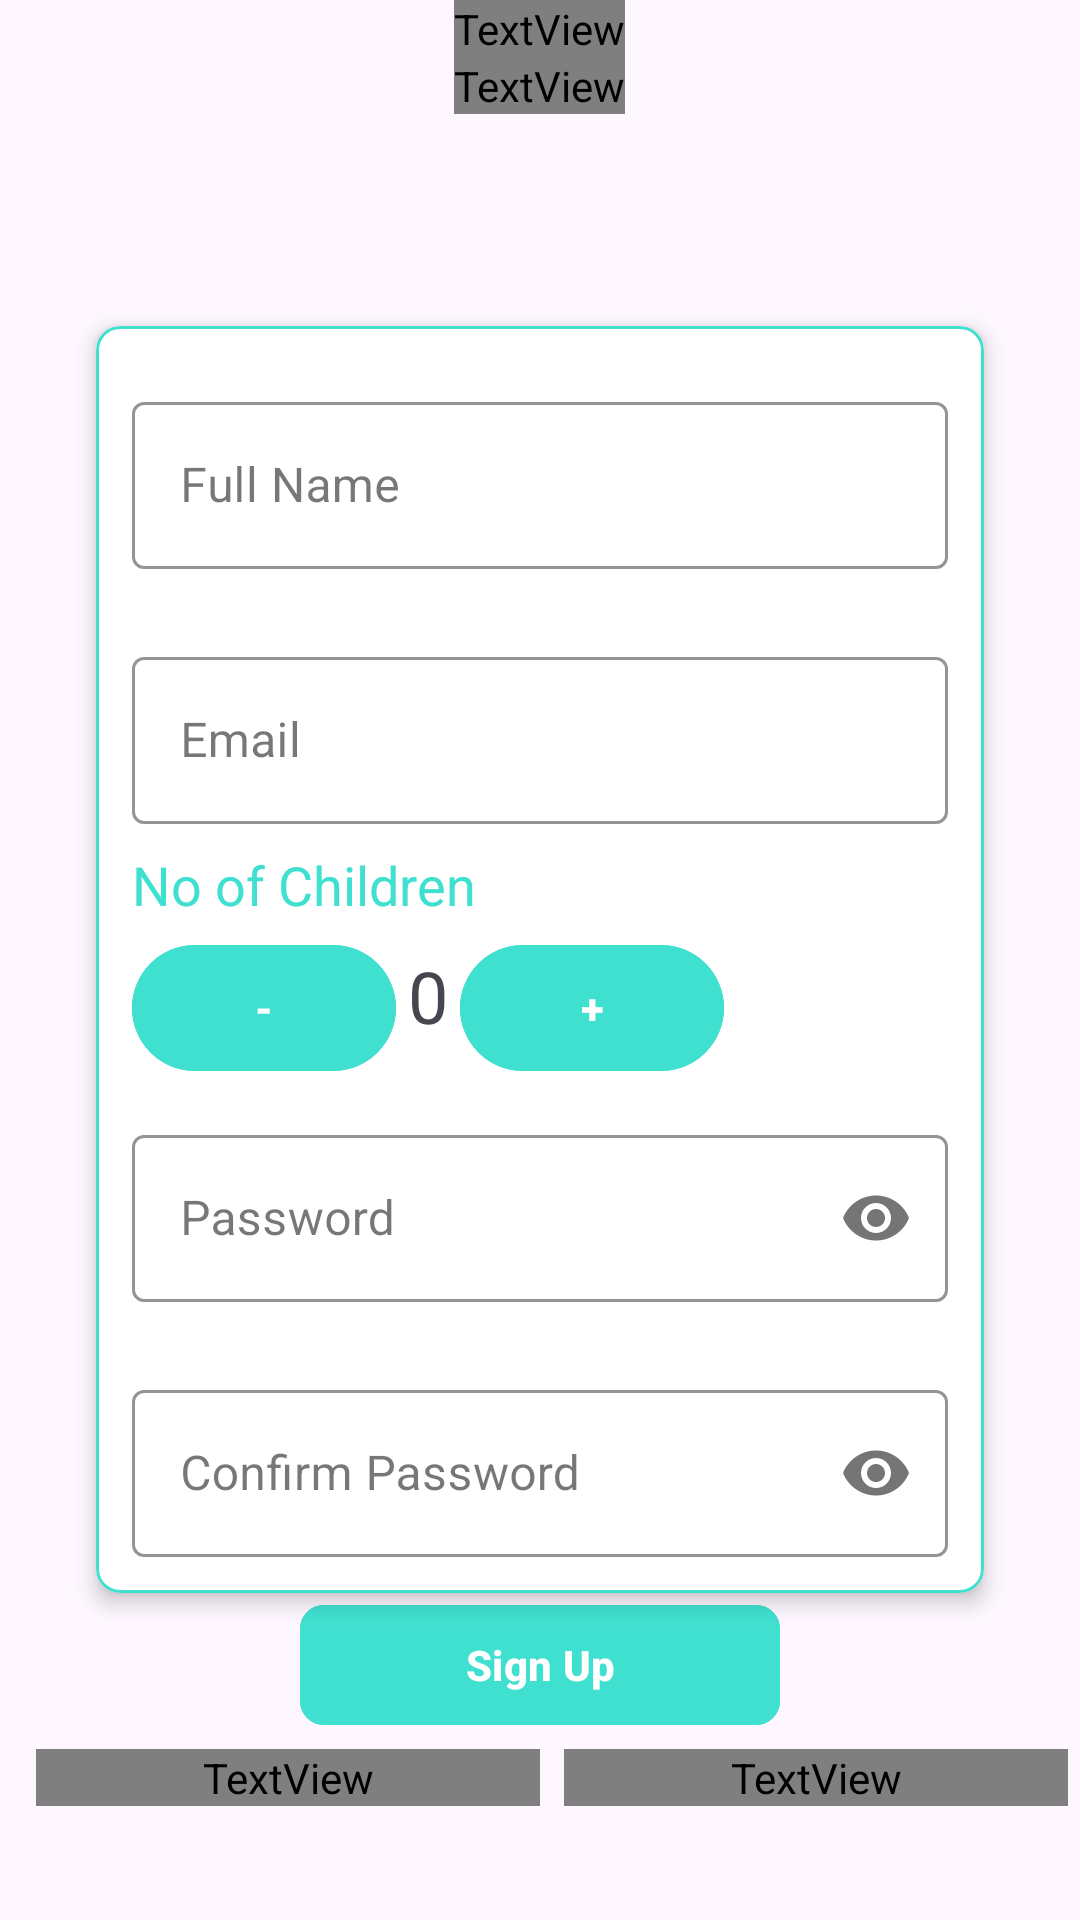

Reconstruct the res/layout file that produces this screen, plus the resources it refers to.
<!-- AndroidManifest.xml: application theme Theme.KiddoLingo -->
<!-- res/layout/fragment_parent_sign_up.xml -->
<FrameLayout xmlns:android="http://schemas.android.com/apk/res/android"
    xmlns:app="http://schemas.android.com/apk/res-auto"
    xmlns:tools="http://schemas.android.com/tools"
    android:layout_width="match_parent"
    android:layout_height="match_parent"
    android:background="@drawable/kiddo_lingo_background_screen"
    tools:context=".ui.auth.ParentSignUp">

    <RelativeLayout
        android:layout_width="match_parent"
        android:layout_height="match_parent">

        <TextView
            android:id="@+id/sign_in_text"
            android:layout_width="wrap_content"
            android:layout_height="wrap_content"
            android:layout_centerHorizontal="true"
            android:layout_marginHorizontal="@dimen/dimen_32"
            android:fontFamily="@font/jmdh_regular"
            android:text="@string/sign_up_title"
            android:textColor="@color/white"
            android:textSize="48sp"
            android:textStyle="bold" />


        <TextView
            android:layout_width="wrap_content"
            android:layout_height="wrap_content"
            android:layout_below="@id/sign_in_text"
            android:layout_centerHorizontal="true"
            android:layout_marginHorizontal="@dimen/dimen_32"
            android:fontFamily="@font/jacques_francois_shadow_regular"
            android:text="@string/sign_up_subtitle"
            android:textColor="@android:color/white"
            android:textSize="16sp"
            android:textStyle="bold" />

        <com.google.android.material.card.MaterialCardView
            android:id="@+id/card_sign_up"
            android:layout_width="match_parent"
            android:layout_height="wrap_content"
            android:layout_centerInParent="true"
            android:layout_marginHorizontal="@dimen/dimen_32"
            android:padding="@dimen/padding_midi"
            app:cardBackgroundColor="@android:color/white"
            app:cardCornerRadius="@dimen/margin_mini"
            app:cardElevation="@dimen/dimen_4"
            app:strokeColor="@color/electric_blue"
            app:strokeWidth="1dp">

            <LinearLayout
                android:layout_width="match_parent"
                android:layout_height="wrap_content"
                android:orientation="vertical"
                android:padding="@dimen/dimen_4">


                <com.google.android.material.textfield.TextInputLayout
                    android:id="@+id/text_input_layout_sign_up_username"
                    style="@style/Widget.MaterialComponents.TextInputLayout.OutlinedBox"
                    android:layout_width="match_parent"
                    android:layout_height="wrap_content"
                    android:layout_margin="@dimen/margin_mini"
                    android:hint="@string/sign_up_username"
                    android:paddingTop="@dimen/padding_midi"
                    app:boxStrokeColor="@color/electric_blue"
                    app:hintTextColor="@color/electric_blue">

                    <com.google.android.material.textfield.TextInputEditText
                        android:id="@+id/sign_up_username"
                        android:layout_width="match_parent"
                        android:layout_height="wrap_content"
                        android:contentDescription="@string/sign_up_username"
                        android:importantForAutofill="no"
                        android:inputType="text"
                        android:labelFor="@id/sign_up_username" />
                </com.google.android.material.textfield.TextInputLayout>


                <com.google.android.material.textfield.TextInputLayout
                    android:id="@+id/text_input_layout_sign_up_email"
                    style="@style/Widget.MaterialComponents.TextInputLayout.OutlinedBox"
                    android:layout_width="match_parent"
                    android:layout_height="wrap_content"
                    android:layout_margin="@dimen/margin_mini"
                    android:hint="@string/sign_in_email"
                    android:paddingTop="@dimen/padding_midi"
                    app:boxStrokeColor="@color/electric_blue"
                    app:hintTextColor="@color/electric_blue">

                    <com.google.android.material.textfield.TextInputEditText
                        android:id="@+id/sign_up_email"
                        android:layout_width="match_parent"
                        android:layout_height="wrap_content"
                        android:contentDescription="@string/sign_in_email"
                        android:importantForAutofill="no"
                        android:inputType="textEmailAddress"
                        android:labelFor="@id/sign_in_email" />
                </com.google.android.material.textfield.TextInputLayout>

                <TextView
                    android:layout_width="match_parent"
                    android:layout_height="wrap_content"
                    android:text="@string/no_of_children"
                    android:textSize="@dimen/text_l"
                    android:textColor="@color/electric_blue"
                    android:layout_marginHorizontal="@dimen/margin_mini"/>

                <LinearLayout
                    android:layout_width="wrap_content"
                    android:layout_height="wrap_content"
                    android:weightSum="3"
                    android:orientation="horizontal"
                    android:layout_marginHorizontal="@dimen/margin_mini">

                    <com.google.android.material.button.MaterialButton
                        android:layout_width="0dp"
                        android:layout_height="50dp"
                        android:layout_weight="1"
                        android:text="-"
                        android:textStyle="bold"
                        android:textColor="@color/white"
                        android:backgroundTint="@color/electric_blue"
                        android:id="@+id/btn_minus_no_of_children"/>

                    <TextView
                        android:layout_width="0dp"
                        android:layout_height="50dp"
                        android:layout_weight="1"
                        android:text="0"
                        android:gravity="center"
                        android:padding="@dimen/padding_mini"
                        android:textSize="@dimen/text_xl"
                        android:id="@+id/txt_no_of_children"/>

                    <com.google.android.material.button.MaterialButton
                        android:layout_width="0dp"
                        android:layout_height="50dp"
                        android:layout_weight="1"
                        android:text="+"
                        android:textStyle="bold"
                        android:textColor="@color/white"
                        android:backgroundTint="@color/electric_blue"
                        android:id="@+id/btn_plus_no_of_children"/>


                </LinearLayout>

                <com.google.android.material.textfield.TextInputLayout
                    android:id="@+id/text_input_layout_sign_up_password"
                    style="@style/Widget.MaterialComponents.TextInputLayout.OutlinedBox"
                    android:layout_width="match_parent"
                    android:layout_height="wrap_content"
                    android:layout_margin="@dimen/margin_mini"
                    android:hint="@string/sign_in_password"
                    android:paddingTop="8dp"
                    app:boxStrokeColor="@color/electric_blue"
                    app:hintTextColor="@color/electric_blue"
                    app:passwordToggleEnabled="true">

                    <com.google.android.material.textfield.TextInputEditText
                        android:id="@+id/sign_up_password"
                        android:layout_width="match_parent"
                        android:layout_height="wrap_content"
                        android:contentDescription="@string/sign_in_password"
                        android:importantForAutofill="no"
                        android:inputType="textPassword"
                        android:labelFor="@id/sign_up_password" />
                </com.google.android.material.textfield.TextInputLayout>

                <com.google.android.material.textfield.TextInputLayout
                    android:id="@+id/text_input_layout_sign_up_confirm_password"
                    style="@style/Widget.MaterialComponents.TextInputLayout.OutlinedBox"
                    android:layout_width="match_parent"
                    android:layout_height="wrap_content"
                    android:layout_margin="@dimen/margin_mini"
                    android:hint="@string/sign_up_confirm_password"
                    android:paddingTop="8dp"
                    app:boxStrokeColor="@color/electric_blue"
                    app:hintTextColor="@color/electric_blue"
                    app:passwordToggleEnabled="true">

                    <com.google.android.material.textfield.TextInputEditText
                        android:id="@+id/sign_up_confirm_password"
                        android:layout_width="match_parent"
                        android:layout_height="wrap_content"
                        android:contentDescription="@string/sign_up_confirm_password"
                        android:importantForAutofill="no"
                        android:inputType="textPassword"
                        android:labelFor="@id/sign_up_confirm_password" />
                </com.google.android.material.textfield.TextInputLayout>

            </LinearLayout>

        </com.google.android.material.card.MaterialCardView>


        <com.google.android.material.button.MaterialButton
            android:id="@+id/account_sign_up_button"
            android:layout_width="@dimen/button_width_xl"
            android:layout_height="wrap_content"
            android:layout_below="@id/card_sign_up"
            android:layout_centerHorizontal="true"
            android:backgroundTint="@color/electric_blue"
            android:elevation="@dimen/padding_mini"
            android:padding="@dimen/padding_mini"
            android:text="@string/sign_up_title"
            android:textColor="@android:color/white"
            android:textStyle="bold"
            app:cornerRadius="@dimen/padding_midi" />


        <LinearLayout
            android:layout_width="match_parent"
            android:layout_height="wrap_content"
            android:layout_below="@id/account_sign_up_button"
            android:layout_centerHorizontal="true"
            android:gravity="center_horizontal"
            android:orientation="horizontal"
            android:padding="@dimen/padding_mini"
            android:weightSum="2">

            <TextView
                android:layout_width="0dp"
                android:layout_height="wrap_content"
                android:layout_gravity="center"
                android:layout_marginHorizontal="@dimen/padding_midi"
                android:layout_weight="1"
                android:fontFamily="@font/jmdh_regular"
                android:gravity="end"
                android:text="@string/new_here"
                android:textColor="@color/white"
                android:textSize="@dimen/text_s" />

            <TextView
                android:id="@+id/create_account_log_in_"
                android:layout_width="0dp"
                android:layout_height="wrap_content"
                android:layout_weight="1"
                android:fontFamily="@font/jacques_francois_shadow_regular"
                android:text="@string/sign_in_title"
                android:textColor="@color/electric_blue"
                android:textSize="@dimen/text_s"
                android:textStyle="bold" />

        </LinearLayout>

    </RelativeLayout>

</FrameLayout>
<!-- resources referenced by this layout -->
<resources>
  <color name="electric_blue">#40E0D0</color>
  <color name="white">#FFFFFF</color>
  <dimen name="button_width_xl">160dp</dimen>
  <dimen name="dimen_32">32dp</dimen>
  <dimen name="dimen_4">4dp</dimen>
  <dimen name="margin_mini">8dp</dimen>
  <dimen name="padding_midi">8dp</dimen>
  <dimen name="padding_mini">4dp</dimen>
  <dimen name="text_l">18sp</dimen>
  <dimen name="text_s">16sp</dimen>
  <dimen name="text_xl">24sp</dimen>
  <string name="new_here">New Here?</string>
  <string name="no_of_children">No of Children</string>
  <string name="sign_in_email">Email</string>
  <string name="sign_in_password">Password</string>
  <string name="sign_in_title">Sign In</string>
  <string name="sign_up_confirm_password">Confirm Password</string>
  <string name="sign_up_subtitle">Enter Details To Register</string>
  <string name="sign_up_title">Sign Up</string>
  <string name="sign_up_username">Full Name</string>
  <style name="Theme.KiddoLingo" parent="Base.Theme.KiddoLingo" />
  <style name="Base.Theme.KiddoLingo" parent="Theme.Material3.DayNight.NoActionBar">
          
          
      </style>
</resources>
